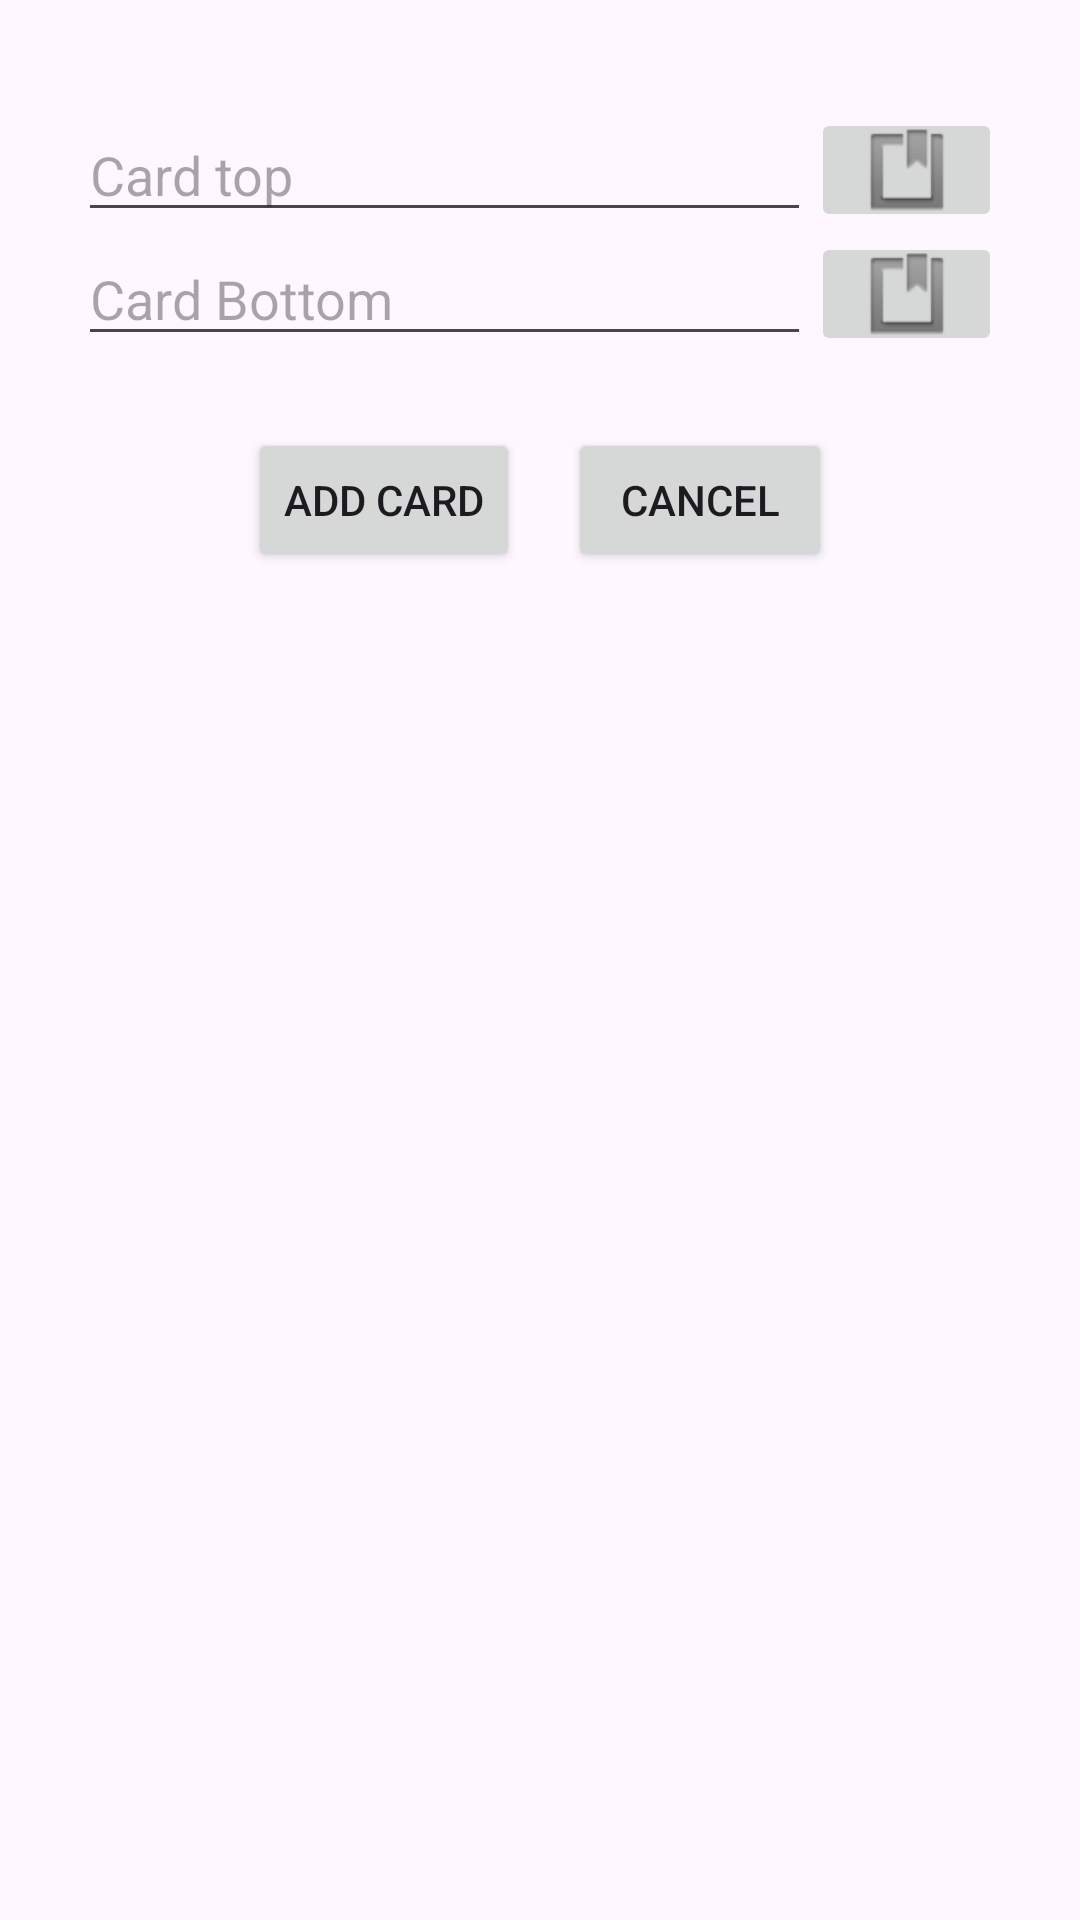

This screen was rendered from an Android layout file. Write that file and the resources it references.
<!-- AndroidManifest.xml: application theme Theme.Logindb -->
<!-- res/layout/activity_add_card.xml -->
<?xml version="1.0" encoding="utf-8"?>
<LinearLayout xmlns:android="http://schemas.android.com/apk/res/android"
    xmlns:app="http://schemas.android.com/apk/res-auto"
    android:layout_width="match_parent"
    android:layout_height="match_parent"
    android:padding="16dp"
    android:gravity="center|top"
    android:orientation="vertical">

    <LinearLayout
        android:layout_width="match_parent"
        android:layout_height="wrap_content"
        android:gravity="center"
        android:orientation="horizontal"
        android:paddingTop="20dp"
        android:paddingHorizontal="10dp">
        <EditText
            android:id="@+id/et_top_txt"
            android:layout_width="200dp"
            android:layout_height="wrap_content"
            android:hint="Card top"
            android:layout_weight="6">

        </EditText>
        <ImageButton
            android:id="@+id/file_image_top"
            android:layout_width="wrap_content"
            android:layout_height="match_parent"
            android:layout_weight="1"
            app:srcCompat="@android:drawable/ic_input_get" />

    </LinearLayout>
    <LinearLayout
        android:layout_width="match_parent"
        android:layout_height="wrap_content"
        android:gravity="center"
        android:paddingHorizontal="10dp"
        android:paddingBottom="16dp"
        android:orientation="horizontal">
        <EditText
            android:id="@+id/et_bottom_txt"
            android:layout_width="200dp"
            android:layout_height="wrap_content"
            android:hint="Card Bottom"
            android:layout_weight="6">

        </EditText>
        <ImageButton
            android:id="@+id/file_image_bottom"
            android:layout_width="wrap_content"
            android:layout_height="match_parent"
            android:layout_weight="1"
            app:srcCompat="@android:drawable/ic_input_get" />

    </LinearLayout>
    <LinearLayout
        android:layout_width="match_parent"
        android:layout_height="wrap_content"
        android:gravity="center"
        android:orientation="horizontal">
        <Button
            android:id="@+id/Add_card_bt"
            android:layout_width="wrap_content"
            android:layout_height="wrap_content"
            android:layout_margin="8dp"
            android:text="Add card" />
        <Button
            android:id="@+id/cancel_button"
            android:layout_width="wrap_content"
            android:layout_height="wrap_content"
            android:layout_margin="8dp"
            android:text="Cancel" />
    </LinearLayout>
</LinearLayout>
<!-- resources referenced by this layout -->
<resources>
  <style name="Theme.Logindb" parent="Base.Theme.Logindb" />
  <style name="Base.Theme.Logindb" parent="Theme.Material3.DayNight.NoActionBar">
          
          
      </style>
</resources>
